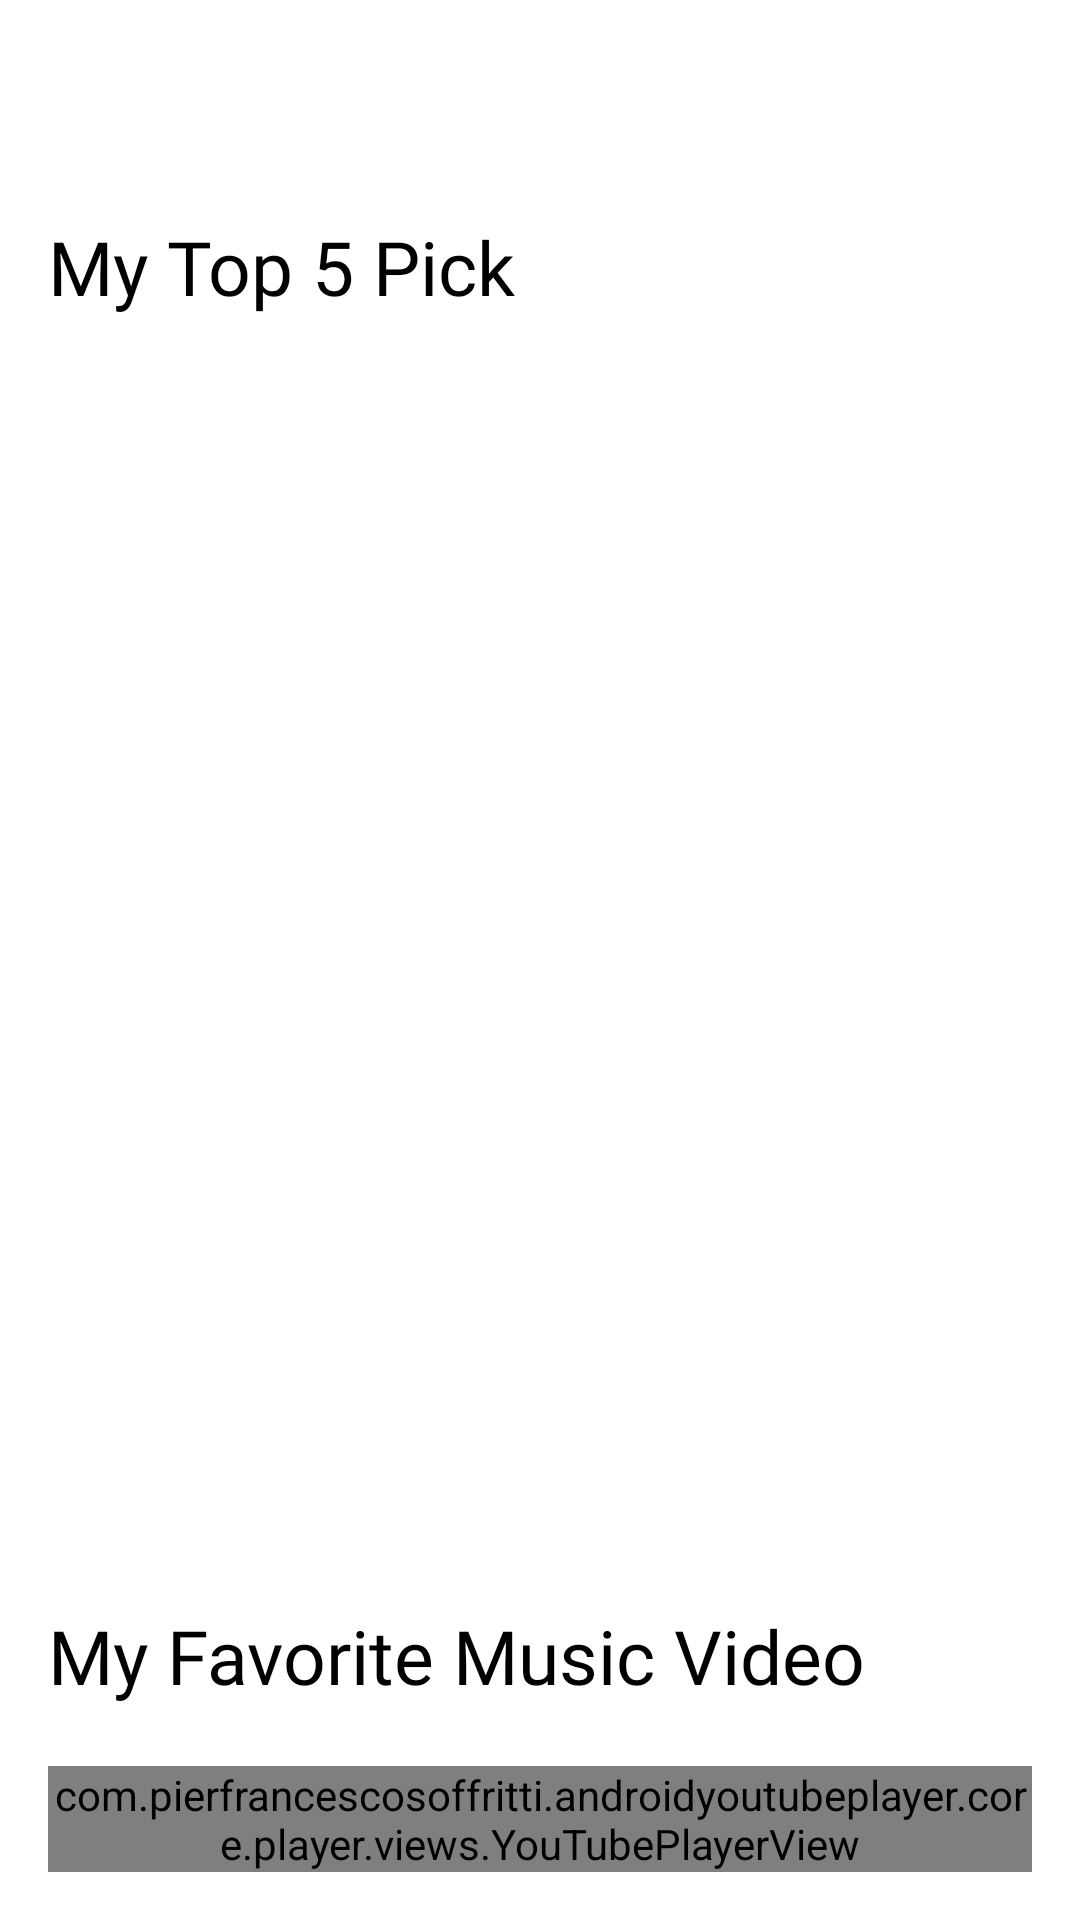

Produce the Android XML layout that renders to this screen, including the resource entries it uses.
<!-- AndroidManifest.xml: application theme AppTheme -->
<!-- res/layout/fragment_music.xml -->
<?xml version="1.0" encoding="utf-8"?>
<FrameLayout xmlns:android="http://schemas.android.com/apk/res/android"
    xmlns:tools="http://schemas.android.com/tools"
    android:layout_width="match_parent"
    android:layout_height="match_parent"
    xmlns:app="http://schemas.android.com/apk/res-auto"
    tools:context=".MusicFragment">

    
    <LinearLayout
        android:layout_width="match_parent"
        android:layout_height="match_parent"
        android:orientation="vertical"
        android:layout_marginTop="56dp"
        >

        <TextView
            android:id="@+id/titleTextView"
            android:layout_width="match_parent"
            android:layout_height="wrap_content"
            android:text="My Top 5 Pick"
            android:textSize="25sp"
            android:fontFamily="@font/roboto_bold"
            android:padding="16dp"
            android:textColor="@color/black" />

        <androidx.recyclerview.widget.RecyclerView
            android:id="@+id/recycler"
            android:layout_width="match_parent"
            android:layout_height="250dp"
            android:layout_weight="1"
            tools:listitem="@layout/music_list_item" />

        <TextView
            android:id="@+id/titleFriendList"
            android:layout_width="match_parent"
            android:layout_height="wrap_content"
            android:text="My Favorite Music Video"
            android:textSize="25sp"
            android:fontFamily="@font/roboto_bold"
            android:paddingTop="25dp"
            android:paddingLeft="16dp"
            android:textColor="@color/black" />

        <com.pierfrancescosoffritti.androidyoutubeplayer.core.player.views.YouTubePlayerView
            android:id="@+id/youtubePlayerView"
            android:layout_width="match_parent"
            android:layout_height="wrap_content"
            app:videoId="jpGckPKSqzM"
            android:layout_marginHorizontal="16sp"
            android:layout_marginTop="20sp"
            android:layout_marginBottom="16sp"/>

    </LinearLayout>
</FrameLayout>
<!-- res/layout/music_list_item.xml (included above) -->
<?xml version="1.0" encoding="utf-8"?>
<androidx.constraintlayout.widget.ConstraintLayout xmlns:android="http://schemas.android.com/apk/res/android"
    xmlns:app="http://schemas.android.com/apk/res-auto"
    xmlns:tools="http://schemas.android.com/tools"
    android:layout_width="match_parent"
    android:layout_height="wrap_content"
    android:paddingTop="8dp"
    android:layout_marginHorizontal="8dp"
    android:background="@color/white"
    android:foreground="?android:attr/selectableItemBackground">

    <TextView
        android:id="@+id/musicTitle"
        android:layout_width="0dp"
        android:layout_height="wrap_content"
        android:layout_marginStart="16dp"
        android:layout_marginTop="16dp"
        android:layout_marginEnd="32dp"
        android:text="ActivityName"
        android:textColor="@color/black"
        android:textSize="16dp"
        android:textStyle="bold"
        app:layout_constraintEnd_toEndOf="parent"
        app:layout_constraintHorizontal_bias="0.0"
        app:layout_constraintStart_toEndOf="@+id/title_image"
        app:layout_constraintTop_toTopOf="parent" />

    <com.google.android.material.imageview.ShapeableImageView
        android:id="@+id/title_image"
        android:layout_width="80dp"
        android:layout_height="80dp"
        android:adjustViewBounds="true"
        android:scaleType="centerCrop"
        android:src="@drawable/walktrough_a"
        app:layout_constraintStart_toStartOf="parent"
        app:layout_constraintTop_toTopOf="parent"/>

    <TextView
        android:id="@+id/musicArtist"
        android:layout_width="0dp"
        android:layout_height="wrap_content"
        android:layout_marginStart="16dp"
        android:layout_marginTop="44dp"
        android:layout_marginEnd="32dp"
        android:text="Waktu"
        android:textColor="@color/black"
        android:textSize="16dp"
        app:layout_constraintEnd_toEndOf="parent"
        app:layout_constraintHorizontal_bias="0.0"
        app:layout_constraintStart_toEndOf="@+id/title_image"
        app:layout_constraintTop_toTopOf="parent" />

    <View
        android:layout_width="match_parent"
        android:layout_height="1dp"
        android:layout_margin="8dp"
        android:background="@color/underline"
        app:layout_constraintStart_toStartOf="parent"
        app:layout_constraintTop_toBottomOf="@id/title_image" />

</androidx.constraintlayout.widget.ConstraintLayout>
<!-- resources referenced by this layout -->
<resources>
  <color name="black">#FF000000</color>
  <color name="underline">#D8D6D6</color>
  <color name="white">#FFFFFFFF</color>
  <style name="AppTheme" parent="Theme.MaterialComponents.DayNight.NoActionBar">
          
          <item name="windowSplashScreenBackground">@color/white</item>
          <item name="windowSplashScreenAnimatedIcon">@drawable/nav_profile</item>
          <item name="windowSplashScreenAnimationDuration">3000</item>
          <item name="postSplashScreenTheme">@style/Theme.MySelf</item>
      </style>
  <style name="Theme.MySelf" parent="Theme.MaterialComponents.DayNight.NoActionBar">
          
          <item name="colorPrimary">@color/purple_500</item>
          <item name="colorPrimaryVariant">@color/purple_700</item>
          <item name="colorOnPrimary">@color/white</item>
          
          <item name="colorSecondary">@color/teal_200</item>
          <item name="colorSecondaryVariant">@color/teal_700</item>
          <item name="colorOnSecondary">@color/black</item>
          
          <item name="android:statusBarColor">?attr/colorPrimaryVariant</item>
          
      </style>
  <color name="purple_500">#FF6200EE</color>
  <color name="purple_700">#FF3700B3</color>
  <color name="teal_200">#FF03DAC5</color>
  <color name="teal_700">#FF018786</color>
</resources>
